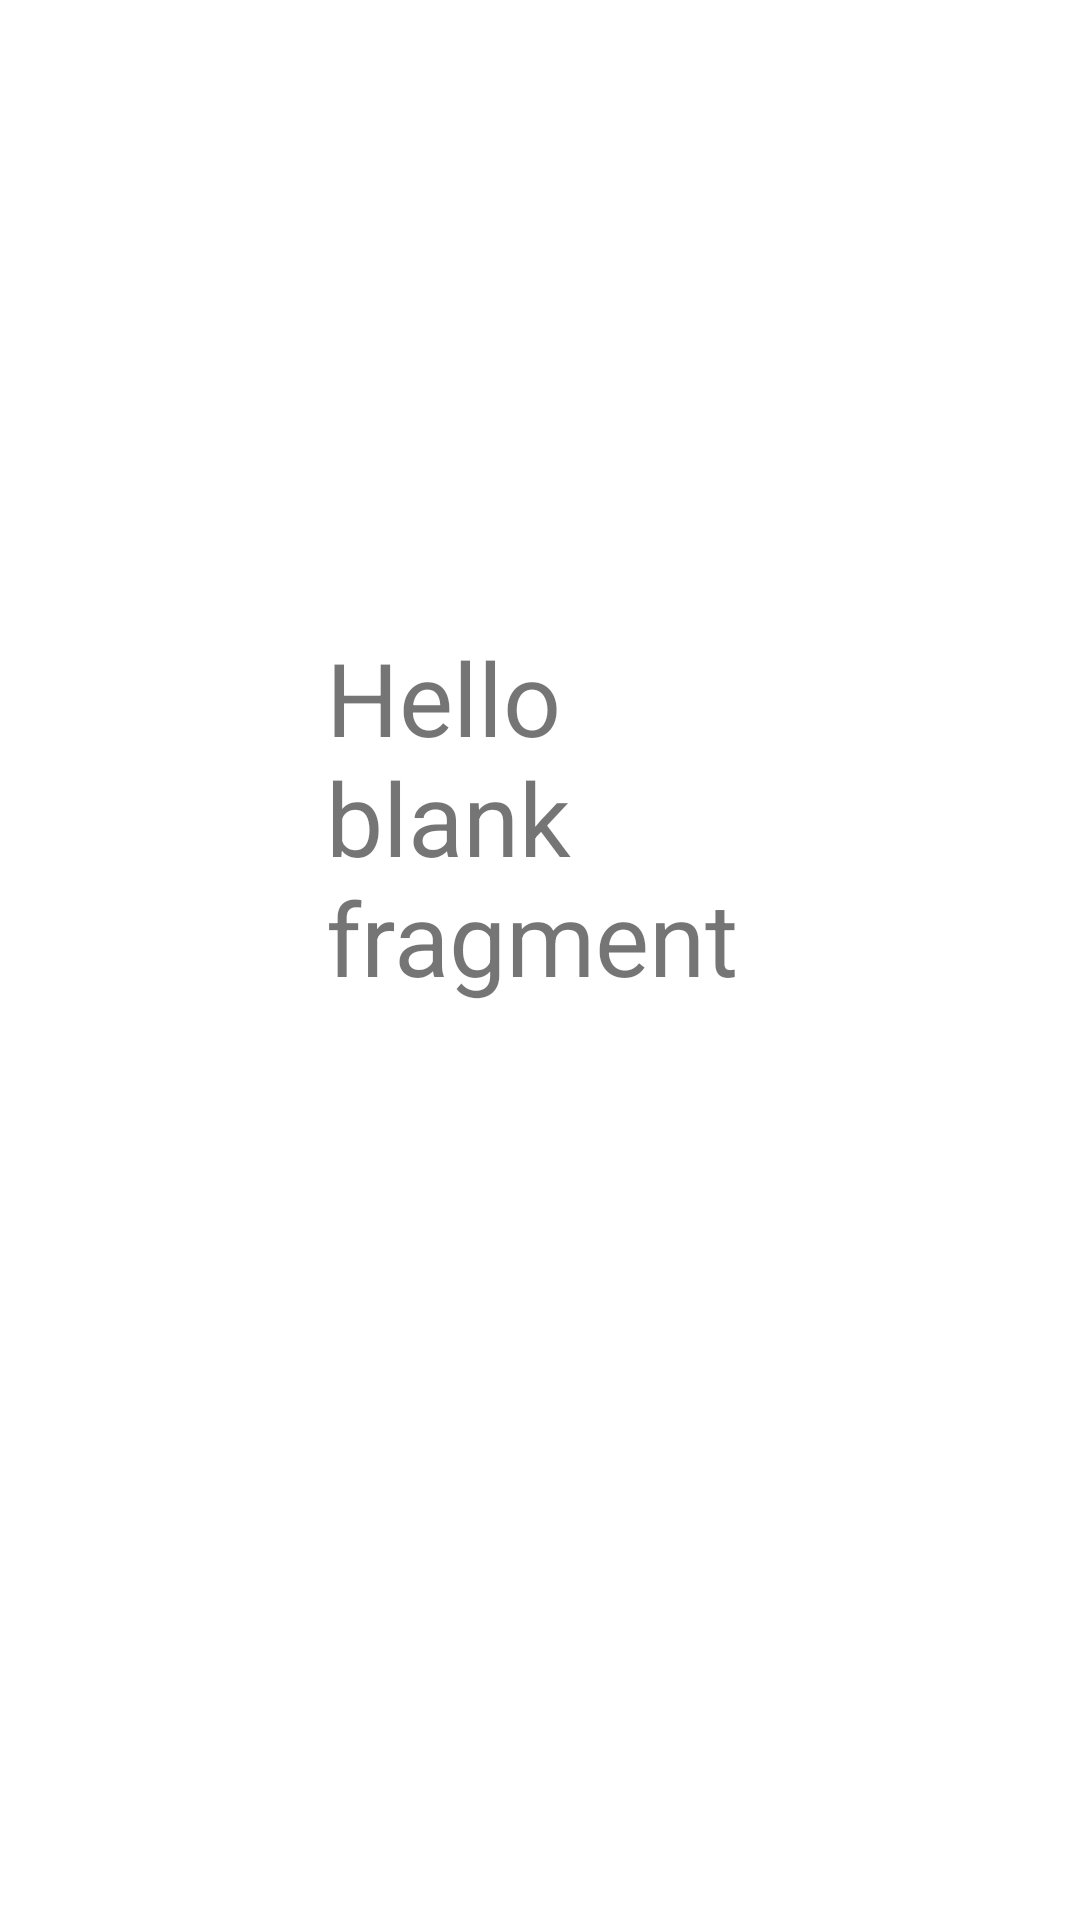

Layout XML and referenced resources for this Android screen:
<!-- AndroidManifest.xml: application theme Theme.Menúdinámico -->
<!-- res/layout/fragment_example.xml -->
<?xml version="1.0" encoding="utf-8"?>
<FrameLayout xmlns:android="http://schemas.android.com/apk/res/android"
    xmlns:app="http://schemas.android.com/apk/res-auto"
    xmlns:tools="http://schemas.android.com/tools"
    android:layout_width="match_parent"
    android:layout_height="match_parent"
    tools:context=".fragmentExample">

    
    <androidx.constraintlayout.widget.ConstraintLayout
        android:layout_width="match_parent"
        android:layout_height="match_parent">

        <TextView
            android:layout_width="142dp"
            android:layout_height="221dp"
            android:text="@string/hello_blank_fragment"
            android:textSize="34sp"
            app:layout_constraintBottom_toBottomOf="parent"
            app:layout_constraintEnd_toEndOf="parent"
            app:layout_constraintHorizontal_bias="0.498"
            app:layout_constraintStart_toStartOf="parent"
            app:layout_constraintTop_toTopOf="parent" />
    </androidx.constraintlayout.widget.ConstraintLayout>

</FrameLayout>
<!-- resources referenced by this layout -->
<resources>
  <string name="hello_blank_fragment">Hello blank fragment</string>
  <style name="Theme.Menúdinámico" parent="Theme.MaterialComponents.DayNight.DarkActionBar">
          
          <item name="colorPrimary">@color/purple_500</item>
          <item name="colorPrimaryVariant">@color/purple_700</item>
          <item name="colorOnPrimary">@color/white</item>
          
          <item name="colorSecondary">@color/teal_200</item>
          <item name="colorSecondaryVariant">@color/teal_700</item>
          <item name="colorOnSecondary">@color/black</item>
          
          <item name="android:statusBarColor" tools:targetApi="l">?attr/colorPrimaryVariant</item>
          
      </style>
  <!-- not gathered from this repository: default colours our renderer supplied (Android Studio template values) -->
  <color name="purple_500">#FF6200EE</color>
  <color name="purple_700">#FF3700B3</color>
  <color name="teal_200">#FF03DAC5</color>
  <color name="teal_700">#FF018786</color>
  <color name="black">#FF000000</color>
  <color name="white">#FFFFFFFF</color>
</resources>
